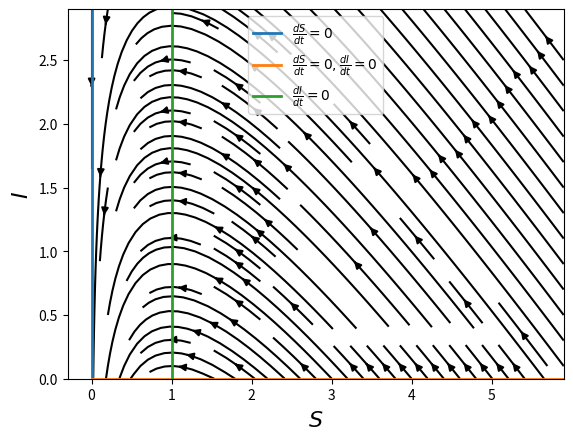

This figure's Python source:
from pylab import *
import matplotlib.pyplot as plt
x1 = arange(0, 6, 0.1)
y1 = arange(0, 3, 0.1)
x, y = meshgrid(x1, y1)

a = b = 1.0

xdot =  -a*x*y
ydot = a * x * y - b * y

streamplot(x, y, xdot, ydot, color='k', cmap=plt.cm.autumn)
plot([0]*len(y1),y1, lw=2, label=r"$\frac{dS}{dt}=0$")
plot(x1,[0]*len(x1), lw=2, label=r"$\frac{dS}{dt}=0, \frac{dI}{dt}=0$")
plot([b/a]*len(y1), y1, lw=2, label=r"$\frac{dI}{dt}=0$")
legend()
xlabel(r"$S$", fontsize=16)
ylabel(r"$I$", fontsize=16)
show()
